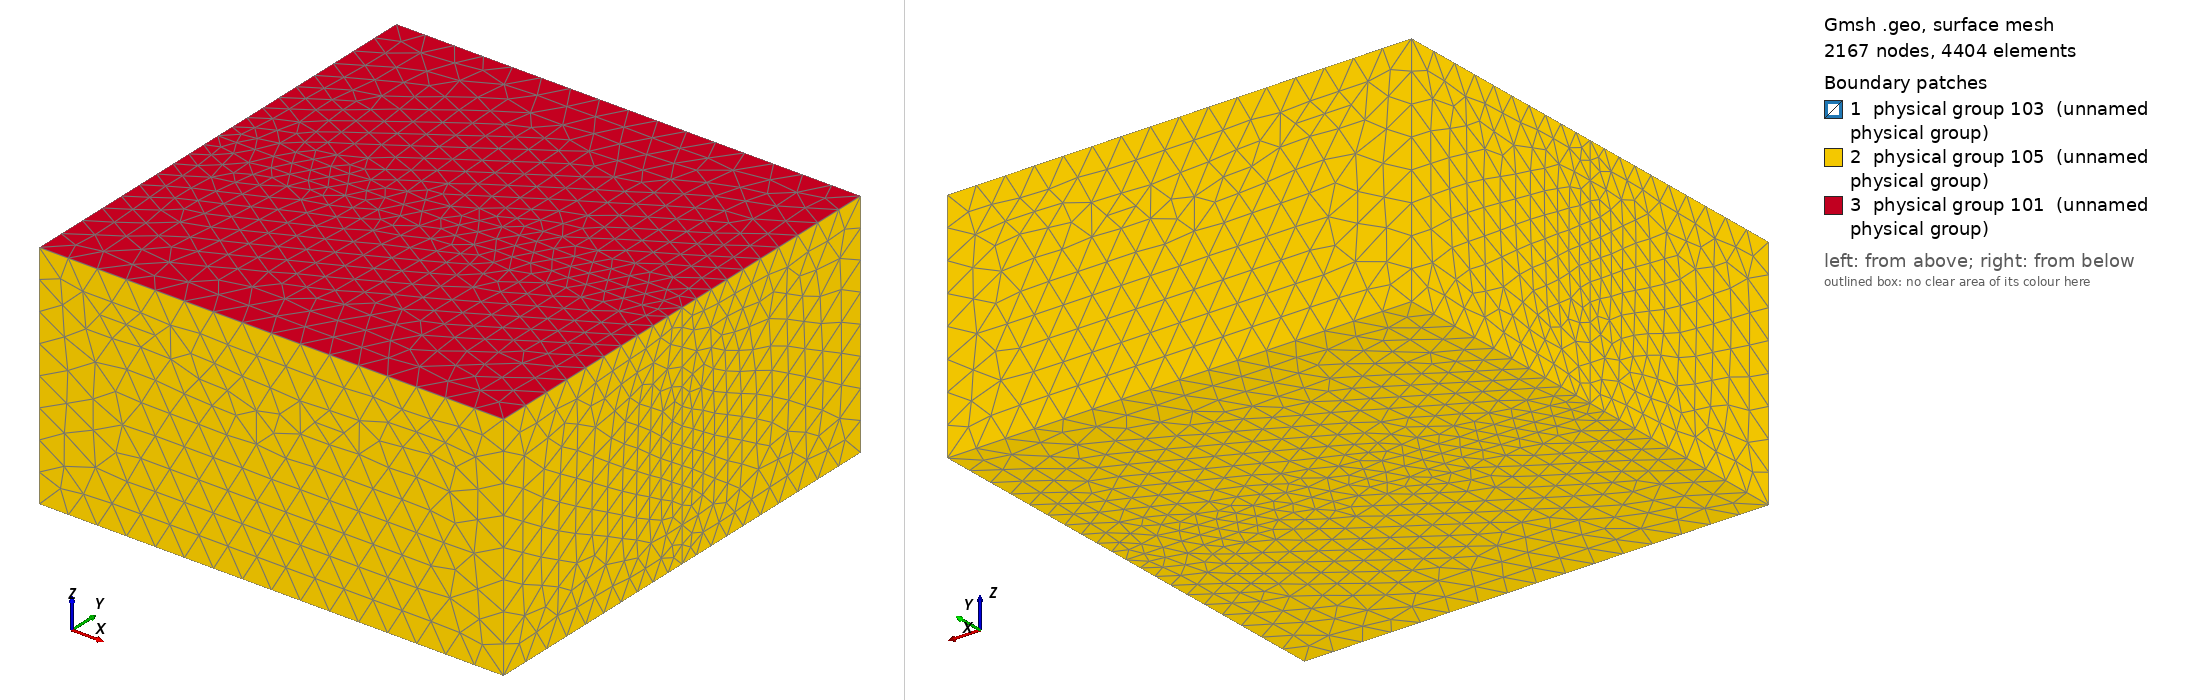

Gmsh geometry script, surface-meshed: 2167 nodes, 4404 surface elements. Boundary patches (legend numbers): 1 physical group 103 (unnamed physical group), 2 physical group 105 (unnamed physical group), 3 physical group 101 (unnamed physical group). Left view from above one corner, right view from below the opposite corner. Legend entries are the model's physical surfaces. The drawing asked Gmsh for element sizes between 1% and 20% of the model's largest extent; the script's own settings can give other sizes.

=== aniso-bimaterial.geo (drawn) ===
// Test 2.6 — Bimaterial fault: anisotropic plus side, isotropic minus side.
//
// Simplified topology: the *entire* y=0 face is the dynamic-rupture
// interface. Spatial localisation of the rupture is achieved by the
// stress and friction parameters set in fault.yaml (background outside
// |x|<3km, |z|<3km is sub-critical and never breaks). This keeps the
// gmsh topology trivial and avoids any internal-surface PLC issues.
//
// Two volumes share the y=0 face explicitly via re-used points/lines.

lc       = 4000;
lc_fault =  400;

XL = -5000;  XR =  5000;
YL = -5000;  YR =  5000;
ZB = -5000;  ZT =     0;

// Points on the shared y=0 plane
Point(1) = {XL, 0, ZB, lc_fault};
Point(2) = {XR, 0, ZB, lc_fault};
Point(3) = {XR, 0, ZT, lc_fault};
Point(4) = {XL, 0, ZT, lc_fault};

// Points on the y=YL face (minus side)
Point(5) = {XL, YL, ZB, lc};
Point(6) = {XR, YL, ZB, lc};
Point(7) = {XR, YL, ZT, lc};
Point(8) = {XL, YL, ZT, lc};

// Points on the y=YR face (plus side)
Point(9)  = {XL, YR, ZB, lc};
Point(10) = {XR, YR, ZB, lc};
Point(11) = {XR, YR, ZT, lc};
Point(12) = {XL, YR, ZT, lc};

// y=0 shared face
Line(1) = {1, 2};
Line(2) = {2, 3};
Line(3) = {3, 4};
Line(4) = {4, 1};
Curve Loop(1) = {1, 2, 3, 4};
Plane Surface(1) = {1};

// MINUS volume edges
Line(5) = {5, 6};
Line(6) = {6, 7};
Line(7) = {7, 8};
Line(8) = {8, 5};
Line(9)  = {1, 5};
Line(10) = {2, 6};
Line(11) = {3, 7};
Line(12) = {4, 8};

Curve Loop(2) = {5, 6, 7, 8};                 Plane Surface(2) = {2};   // y=YL
Curve Loop(3) = {1, 10, -5, -9};              Plane Surface(3) = {3};   // bottom minus
Curve Loop(4) = {3, 12, -7, -11};             Plane Surface(4) = {4};   // top minus
Curve Loop(5) = {4, 9, -8, -12};              Plane Surface(5) = {5};   // x=XL minus
Curve Loop(6) = {2, 11, -6, -10};             Plane Surface(6) = {6};   // x=XR minus

Surface Loop(1) = {1, 2, 3, 4, 5, 6};
Volume(1) = {1};

// PLUS volume edges
Line(13) = {9, 10};
Line(14) = {10, 11};
Line(15) = {11, 12};
Line(16) = {12, 9};
Line(17) = {1, 9};
Line(18) = {2, 10};
Line(19) = {3, 11};
Line(20) = {4, 12};

Curve Loop(7)  = {13, 14, 15, 16};            Plane Surface(7)  = {7};  // y=YR
Curve Loop(8)  = {1, 18, -13, -17};           Plane Surface(8)  = {8};  // bottom plus
Curve Loop(9)  = {3, 20, -15, -19};           Plane Surface(9)  = {9};  // top plus
Curve Loop(10) = {-4, 20, 16, -17};           Plane Surface(10) = {10}; // x=XL plus
Curve Loop(11) = {2, 19, -14, -18};           Plane Surface(11) = {11}; // x=XR plus

Surface Loop(2) = {1, 7, 8, 9, 10, 11};
Volume(2) = {2};

Field[1] = Distance;
Field[1].FacesList = {1};
Field[2] = MathEval;
Field[2].F = Sprintf("0.05*F1 + (F1/2.5e3)^2 + %g", lc_fault);
Background Field = 2;

Physical Surface(101) = {4, 9};                       // free surface
Physical Surface(103) = {1};                          // dynamic rupture
Physical Surface(105) = {2, 3, 5, 6, 7, 8, 10, 11};   // absorbing

Physical Volume(1) = {1};   // minus side
Physical Volume(2) = {2};   // plus  side

Mesh.MshFileVersion = 2.2;
